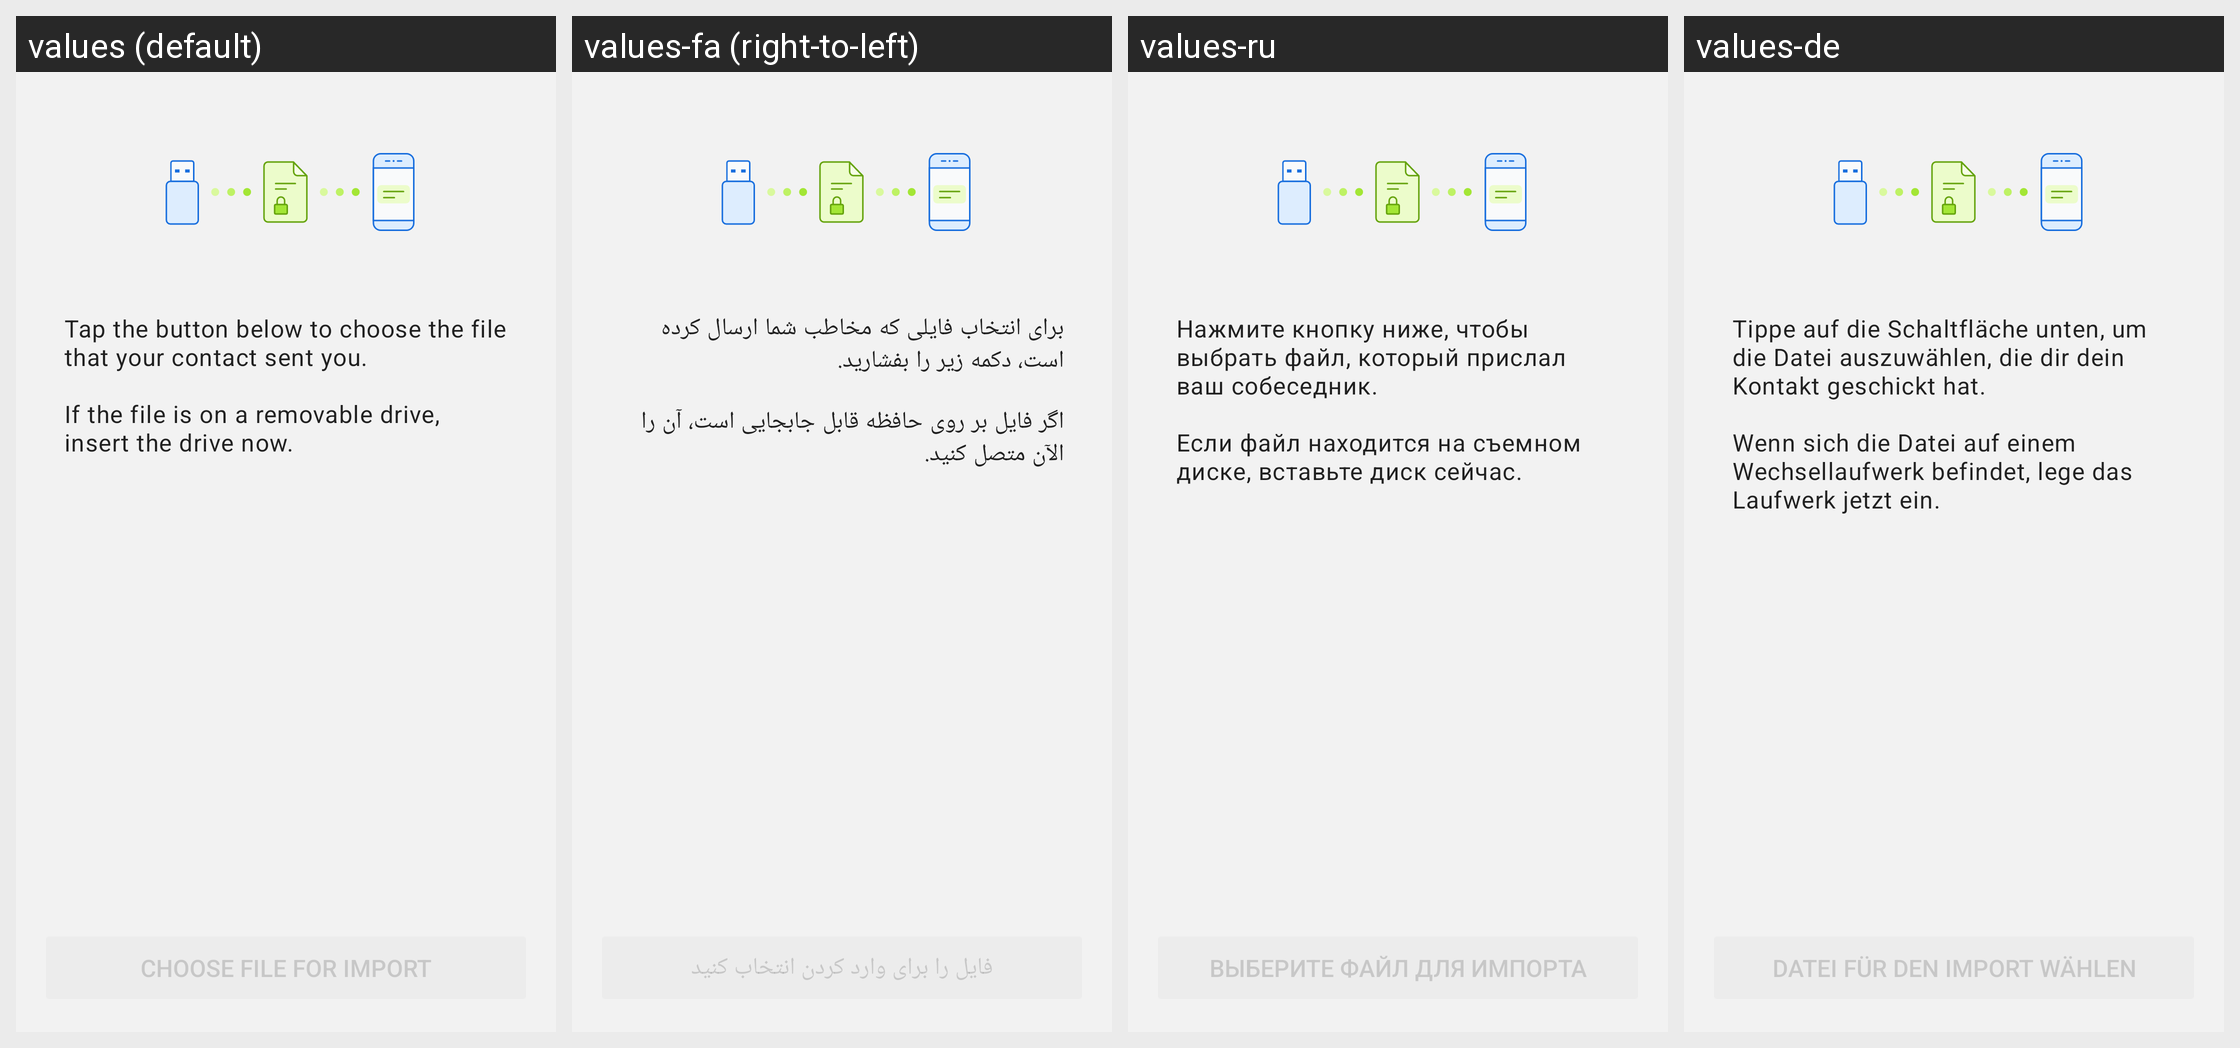

Translations of the strings shown on this Android screen, per locale in the grid:
Android screen res/layout/fragment_transfer_data_receive.xml rendered under 4 locales, left to right: values (default), values-fa (right-to-left), values-ru, values-de. Device: Nexus 5 (rendered at 1080×1920; each locale shown at half size, 540×960, under a caption strip naming it); theme BriarTheme.
Other locales in the repository, not shown: values-ar, values-ast, values-az, values-bg, values-br, values-bs, values-ca, values-cs, values-es, values-eu, values-fi, values-fr, values-gl, values-he, values-hi, values-hu, values-is, values-it, values-ja, values-ka, values-ko, values-lt, values-mk, values-ms, values-my, values-nb, values-nl, values-oc, values-pl, values-pt-rBR, values-ro, values-sq, values-sr, values-sv, values-sw, values-tr, values-uk, values-zh-rCN, values-zh-rTW.
Strings drawn on this screen, with the default value and each locale's value (text and hints the layout hard-codes, and strings that could not be matched under every locale, appear in the picture but are not listed):

removable_drive_receive_intro
  values: Tap the button below to choose the file that your contact sent you.
      
      If the file is on a removable drive, insert the drive now.
  values-fa: برای انتخاب فایلی که مخاطب شما ارسال کرده است، دکمه زیر را بفشارید.
      
      اگر فایل بر روی حافظه قابل جابجایی است، آن را الآن متصل کنید.
  values-ru: Нажмите кнопку ниже, чтобы выбрать файл, который прислал ваш собеседник.
      
      Если файл находится на съемном диске, вставьте диск сейчас.
  values-de: Tippe auf die Schaltfläche unten, um die Datei auszuwählen, die dir dein Kontakt geschickt hat.
      
      Wenn sich die Datei auf einem Wechsellaufwerk befindet, lege das Laufwerk jetzt ein.

removable_drive_receive_button
  values: Choose file for import
  values-fa: فایل را برای وارد کردن انتخاب کنید
  values-ru: Выберите файл для импорта
  values-de: Datei für den Import wählen
